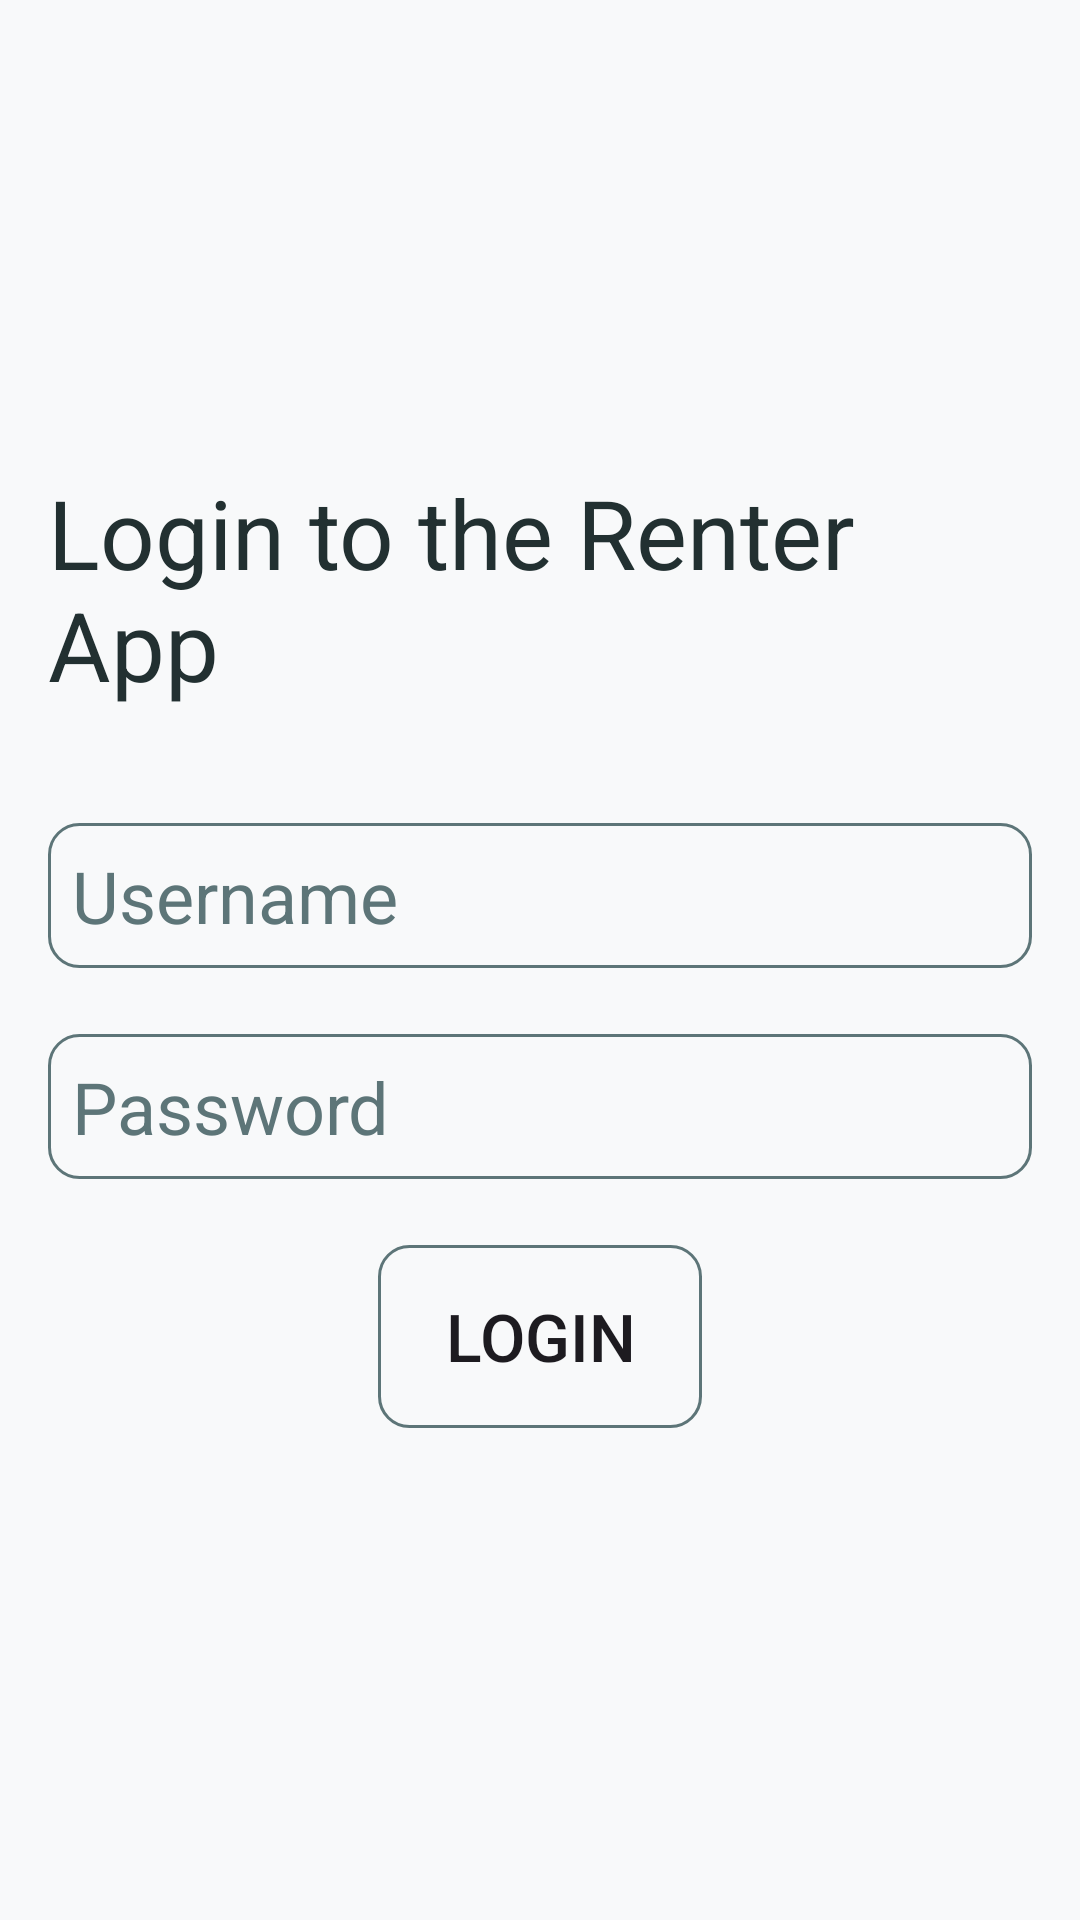

Write the Android layout XML for this screen, with the resource values it uses.
<!-- AndroidManifest.xml: application theme Theme.PROPERTY_APP_G01 -->
<!-- res/layout/activity_main.xml -->
<?xml version="1.0" encoding="utf-8"?>
<LinearLayout xmlns:android="http://schemas.android.com/apk/res/android"
    xmlns:app="http://schemas.android.com/apk/res-auto"
    android:layout_width="match_parent"
    android:layout_height="match_parent"
    android:background="#F8F9FA"
    android:orientation="vertical"
    android:padding="16dp">

    <TextView
        android:id="@+id/Title"
        android:layout_width="wrap_content"
        android:layout_height="wrap_content"
        android:layout_gravity="center_horizontal"
        android:paddingBottom="16dp"
        android:layout_marginTop="140dp"
        android:text="Login to the Renter App"
        android:textColor="#223031"
        android:textSize="32sp" />

    <EditText
        android:id="@+id/txtUserName"
        android:layout_width="match_parent"
        android:layout_height="wrap_content"
        android:hint="Username"
        android:padding="8dp"
        android:layout_marginTop="22dp"
        android:background="@drawable/shape"
        android:textColorHint="#5d7578"
        android:textColor="#5d7578"
        android:textSize="24sp" />


    <EditText
        android:id="@+id/txtPassword"
        android:layout_width="match_parent"
        android:layout_height="wrap_content"
        android:hint="Password"
        android:padding="8dp"
        android:layout_marginTop="22dp"
        android:background="@drawable/shape"
        android:textColorHint="#5d7578"
        android:textColor="#5d7578"
        android:textSize="24sp" />

    <Button
        android:id="@+id/btnLogin"
        android:layout_width="108dp"
        android:layout_height="61dp"
        android:layout_gravity="center"
        android:layout_marginTop="22dp"
        android:background="@drawable/shape"
        android:padding="4dp"
        android:text="Login"
        android:textSize="22sp" />

</LinearLayout>
<!-- resources referenced by this layout -->
<resources>
  <!-- drawable shape (drawable) -->
  <?xml version="1.0" encoding="utf-8"?>
  <shape xmlns:android="http://schemas.android.com/apk/res/android">
      
      <stroke android:width="1dp" android:color="#5d7578" />
      
      <corners android:radius="10dp" />
  </shape>
  <style name="Theme.PROPERTY_APP_G01" parent="Base.Theme.PROPERTY_APP_G01" />
  <style name="Base.Theme.PROPERTY_APP_G01" parent="Theme.Material3.DayNight">
          
          
      </style>
</resources>
